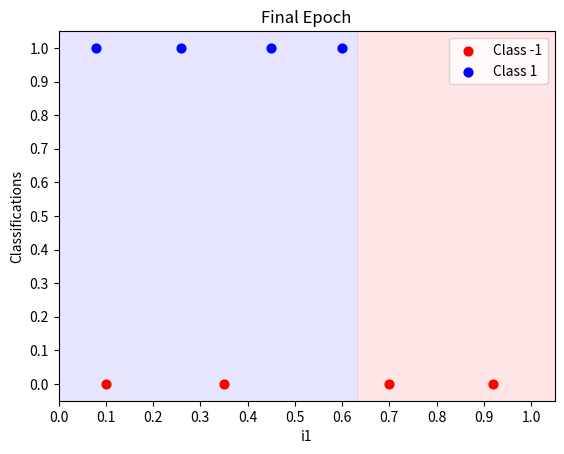

The matplotlib source for this figure:

  
from __future__ import print_function
import matplotlib,sys
from matplotlib import pyplot as plt
import numpy as np

def predict(inputs,weights):
	activation=0.0
	for i,w in zip(inputs,weights):
		activation += i*w 
	return 1.0 if activation>=0.0 else 0.0

def plot(matrix,weights=None,title="Prediction Matrix"):

	if len(matrix[0])==3: # if 1D inputs, excluding bias and ys 
		fig,ax = plt.subplots()
		ax.set_title(title)
		ax.set_xlabel("i1")
		ax.set_ylabel("Classifications")

		if weights!=None:
			y_min=-0.1
			y_max=1.1
			x_min=0.0
			x_max=1.1
			y_res=0.001
			x_res=0.001
			ys=np.arange(y_min,y_max,y_res)
			xs=np.arange(x_min,x_max,x_res)
			zs=[]
			for cur_y in np.arange(y_min,y_max,y_res):
				for cur_x in np.arange(x_min,x_max,x_res):
					zs.append(predict([1.0,cur_x],weights))
			xs,ys=np.meshgrid(xs,ys)
			zs=np.array(zs)
			zs = zs.reshape(xs.shape)
			cp=plt.contourf(xs,ys,zs,levels=[-1,-0.0001,0,1],colors=('b','r'),alpha=0.1)
		
		c1_data=[[],[]]
		c0_data=[[],[]]

		for i in range(len(matrix)):
			cur_i1 = matrix[i][1]
			cur_y  = matrix[i][-1]

			if cur_y==1:
				c1_data[0].append(cur_i1)
				c1_data[1].append(1.0)
			else:
				c0_data[0].append(cur_i1)
				c0_data[1].append(0.0)

		plt.xticks(np.arange(x_min,x_max,0.1))
		plt.yticks(np.arange(y_min,y_max,0.1))
		plt.xlim(0,1.05)
		plt.ylim(-0.05,1.05)

		c0s = plt.scatter(c0_data[0],c0_data[1],s=40.0,c='r',label='Class -1')
		c1s = plt.scatter(c1_data[0],c1_data[1],s=40.0,c='b',label='Class 1')

		plt.legend(fontsize=10,loc=1)
		plt.show()
		return

	if len(matrix[0])==4: # if 2D inputs, excluding bias and ys
		fig,ax = plt.subplots()
		ax.set_title(title)
		ax.set_xlabel("i1")
		ax.set_ylabel("i2")

		if weights!=None:
			map_min=0.0
			map_max=1.1
			y_res=0.001
			x_res=0.001
			ys=np.arange(map_min,map_max,y_res)
			xs=np.arange(map_min,map_max,x_res)
			zs=[]
			for cur_y in np.arange(map_min,map_max,y_res):
				for cur_x in np.arange(map_min,map_max,x_res):
					zs.append(predict([1.0,cur_x,cur_y],weights))
			xs,ys=np.meshgrid(xs,ys)
			zs=np.array(zs)
			zs = zs.reshape(xs.shape)
			cp=plt.contourf(xs,ys,zs,levels=[-1,-0.0001,0,1],colors=('b','r'),alpha=0.1)

		c1_data=[[],[]]
		c0_data=[[],[]]
		for i in range(len(matrix)):
			cur_i1 = matrix[i][1]
			cur_i2 = matrix[i][2]
			cur_y  = matrix[i][-1]
			if cur_y==1:
				c1_data[0].append(cur_i1)
				c1_data[1].append(cur_i2)
			else:
				c0_data[0].append(cur_i1)
				c0_data[1].append(cur_i2)

		plt.xticks(np.arange(0.0,1.1,0.1))
		plt.yticks(np.arange(0.0,1.1,0.1))
		plt.xlim(0,1.05)
		plt.ylim(0,1.05)

		c0s = plt.scatter(c0_data[0],c0_data[1],s=40.0,c='r',label='Class -1')
		c1s = plt.scatter(c1_data[0],c1_data[1],s=40.0,c='b',label='Class 1')

		plt.legend(fontsize=10,loc=1)
		plt.show()
		return
	
	print("Matrix dimensions not covered.")

# each matrix row: up to last row = inputs, last row = y (classification)
def accuracy(matrix,weights):
	num_correct = 0.0
	preds       = []
	for i in range(len(matrix)):
		pred   = predict(matrix[i][:-1],weights) # get predicted classification
		preds.append(pred)
		if pred==matrix[i][-1]: num_correct+=1.0 
	print("Predictions:",preds)
	return num_correct/float(len(matrix))

# each matrix row: up to last row = inputs, last row = y (classification)
def train_weights(matrix,weights,nb_epoch=10,l_rate=1.00,do_plot=False,stop_early=True,verbose=True):
	for epoch in range(nb_epoch):
		cur_acc = accuracy(matrix,weights)
		print("\nEpoch %d \nWeights: "%epoch,weights)
		print("Accuracy: ",cur_acc)
		
		if cur_acc==1.0 and stop_early: break 
		#if do_plot and len(matrix[0])==4: plot(matrix,weights) # if 2D inputs, excluding bias
		if do_plot: plot(matrix,weights,title="Epoch %d"%epoch)
		
		for i in range(len(matrix)):
			prediction = predict(matrix[i][:-1],weights) # get predicted classificaion
			error      = matrix[i][-1]-prediction		 # get error from real classification
			if verbose: sys.stdout.write("Training on data at index %d...\n"%(i))
			for j in range(len(weights)): 				 # calculate new weight for each node
				if verbose: sys.stdout.write("\tWeight[%d]: %0.5f --> "%(j,weights[j]))
				weights[j] = weights[j]+(l_rate*error*matrix[i][j]) 
				if verbose: sys.stdout.write("%0.5f\n"%(weights[j]))

	#if len(matrix[0])==4: plot(matrix,weights) # if 2D inputs, excluding bias
	plot(matrix,weights,title="Final Epoch")
	return weights 

def main():

	nb_epoch		= 10
	l_rate  		= 1.0
	plot_each_epoch	= False
	stop_early 		= True

	part_A = True  


	   # 2 inputs (including single bias input), 2 weights
	nb_epoch = 1000

				# 	Bias 	i1 		y
	matrix = [	[1.00,	0.08,	1.0],
				[1.00,	0.10,	0.0],
				[1.00,	0.26,	1.0],
				[1.00,	0.35,	0.0],
				[1.00,	0.45,	1.0],
				[1.00,	0.60,	1.0],
				[1.00,	0.70,	0.0],
				[1.00,	0.92,	0.0]]

	weights= [	 0.0,	0.0		] # initial weights specified in problem

	train_weights(matrix,weights=weights,nb_epoch=nb_epoch,l_rate=l_rate,do_plot=plot_each_epoch,stop_early=stop_early)


if __name__ == '__main__':
	main()